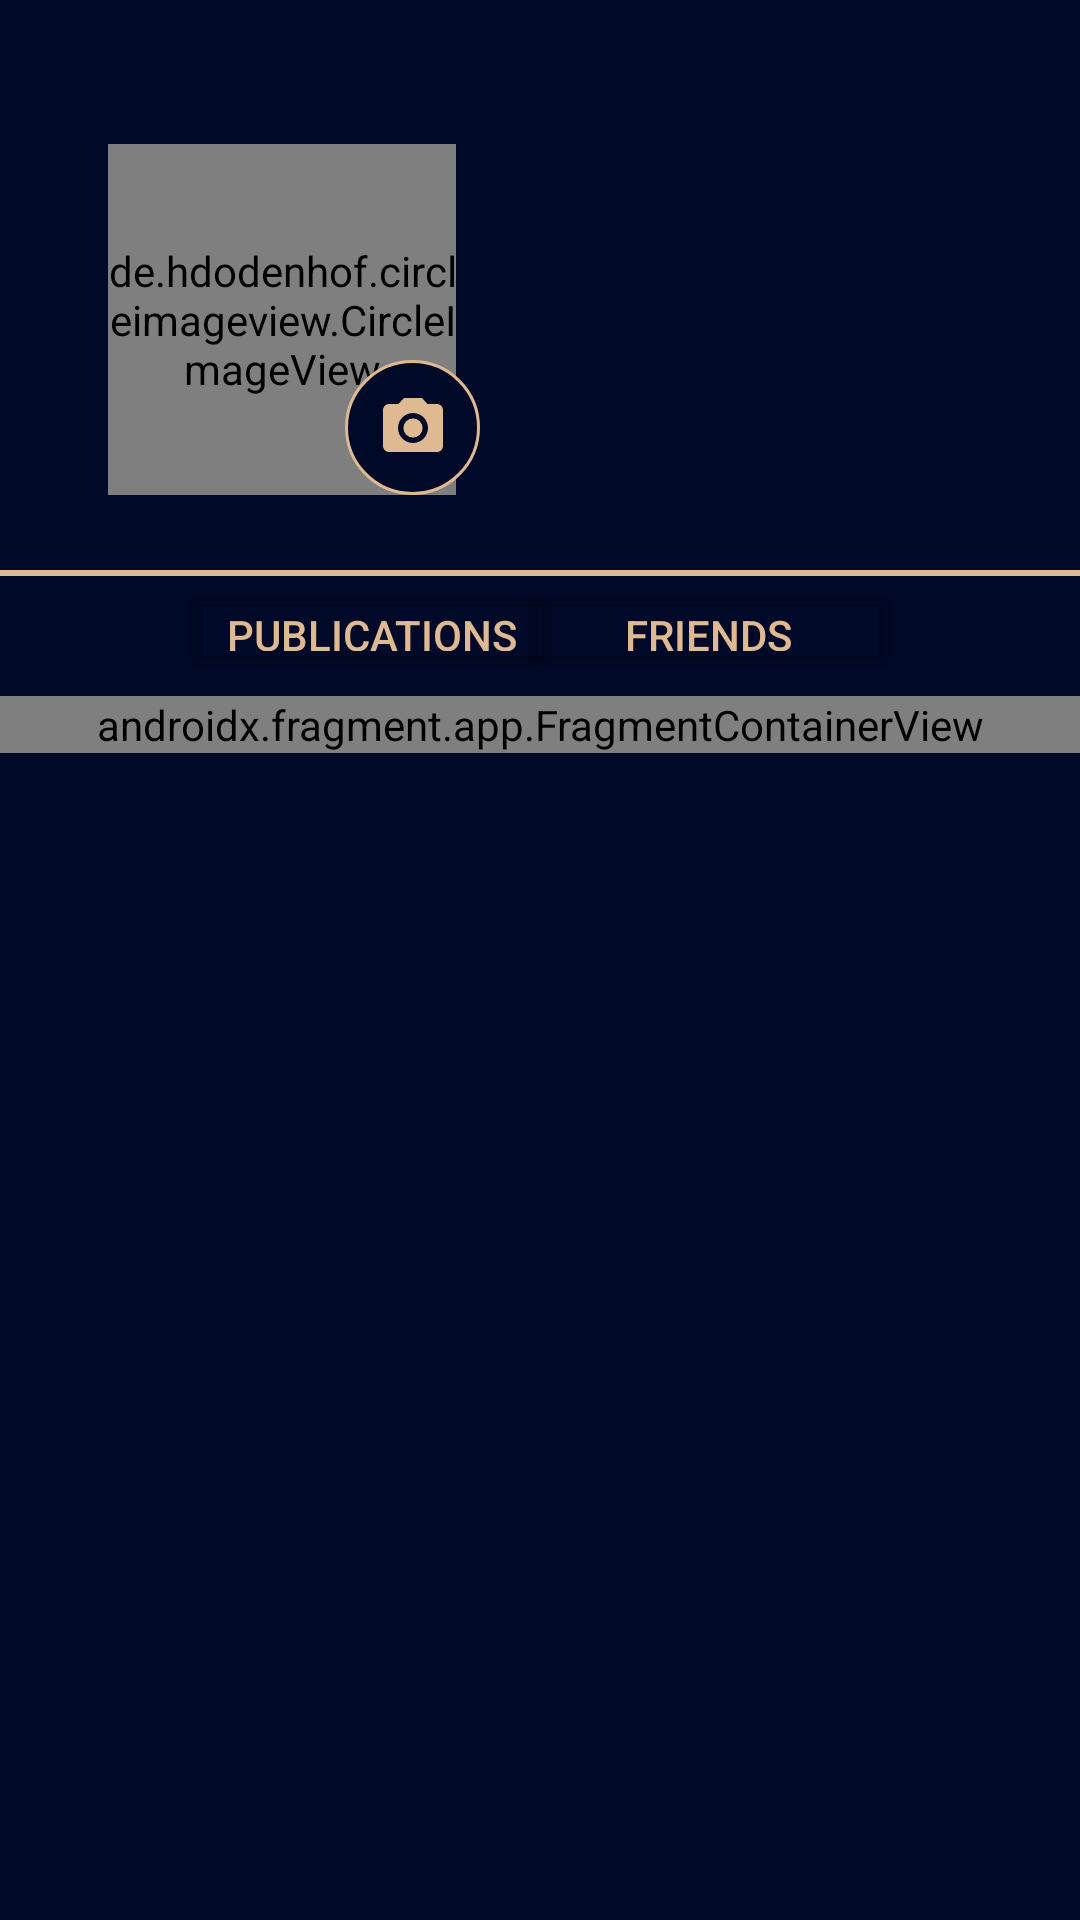

Reconstruct the res/layout file that produces this screen, plus the resources it refers to.
<!-- AndroidManifest.xml: application theme Theme.MoodMobile -->
<!-- res/layout/fragment_profile.xml -->
<?xml version="1.0" encoding="utf-8"?>
<androidx.core.widget.NestedScrollView
    xmlns:android="http://schemas.android.com/apk/res/android"
    xmlns:app="http://schemas.android.com/apk/res-auto"
    xmlns:tools="http://schemas.android.com/tools"
    android:id="@+id/nestedScrollView"
    android:layout_width="match_parent"
    android:layout_height="match_parent"
    android:background="#010928"
    tools:context=".fragments.UserProfile.ProfileFragment">

    <androidx.constraintlayout.widget.ConstraintLayout
        android:layout_width="match_parent"
        android:layout_height="wrap_content"
        tools:ignore="ExtraText">

        <de.hdodenhof.circleimageview.CircleImageView
            android:id="@+id/iv_fragmentProfile_userImage"
            android:layout_width="116dp"
            android:layout_height="117dp"
            android:layout_marginStart="36dp"
            android:layout_marginTop="48dp"
            app:layout_constraintStart_toStartOf="parent"
            app:layout_constraintTop_toTopOf="parent"
            android:src="@drawable/back"
            app:civ_border_width="2dp"
            app:civ_border_color="#deb996"
            tools:ignore="MissingConstraints" />

        <ImageButton
            android:id="@+id/btn_fragmentProfile_changeImage"
            android:layout_width="45dp"
            android:layout_height="45dp"
            android:layout_marginStart="115dp"
            android:background="@drawable/round_button"
            android:src="@drawable/baseline_photo_camera_24"
            app:layout_constraintBottom_toBottomOf="@+id/iv_fragmentProfile_userImage"
            app:layout_constraintStart_toStartOf="parent"
            app:strokeColor="@color/gold"
            app:strokeWidth="1dp" />

        <TextView
            android:id="@+id/tv_fragmentProfile_userUsername"
            android:layout_width="200dp"
            android:layout_height="wrap_content"
            android:layout_marginStart="30dp"
            android:layout_marginTop="50dp"
            android:text=""
            android:textColor="@color/gold"
            android:textSize="20sp"
            app:layout_constraintStart_toEndOf="@+id/iv_fragmentProfile_userImage"
            app:layout_constraintTop_toTopOf="parent" />

    <TextView
        android:id="@+id/tv_fragmentProfile_userNbPublications"
        android:layout_width="wrap_content"
        android:layout_height="wrap_content"
        android:layout_marginStart="30dp"
        android:layout_marginTop="10dp"
        android:text=""
        android:textColor="@color/gold"
        android:textSize="14sp"
        app:layout_constraintStart_toEndOf="@+id/iv_fragmentProfile_userImage"
        app:layout_constraintTop_toBottomOf="@+id/tv_fragmentProfile_userUsername" />

        <TextView
            android:id="@+id/tv_fragmentProfile_userNbFriends"
            android:layout_width="wrap_content"
            android:layout_height="wrap_content"
            android:layout_marginStart="50dp"
            android:layout_marginTop="10dp"
            android:text=""
            android:textColor="@color/gold"
            android:textSize="14sp"
            app:layout_constraintStart_toEndOf="@+id/tv_fragmentProfile_userNbPublications"
            app:layout_constraintTop_toBottomOf="@+id/tv_fragmentProfile_userUsername" />

    <TextView
        android:id="@+id/tv_fragmentProfile_userDescription"
        android:layout_width="200dp"
        android:layout_height="wrap_content"
        android:layout_marginStart="30dp"
        android:layout_marginTop="25dp"
        android:text=""
        android:textColor="@color/gold"
        android:textSize="14sp"
        app:layout_constraintStart_toEndOf="@+id/iv_fragmentProfile_userImage"
        app:layout_constraintTop_toBottomOf="@+id/tv_fragmentProfile_userNbPublications" />

        <View
        android:id="@+id/divider"
        android:layout_width="0dp"
        android:layout_height="2dp"
        android:layout_marginTop="40dp"
        android:background="#deb992"
        app:layout_constraintEnd_toEndOf="parent"
        app:layout_constraintStart_toStartOf="parent"
        app:layout_constraintTop_toBottomOf="@+id/tv_fragmentProfile_userDescription" />

    <Button
        android:id="@+id/btn_fragmentProfile_publications"
        android:layout_width="128dp"
        android:layout_height="35dp"
        android:layout_marginStart="60dp"
        android:backgroundTint="#00FFFFFF"
        android:text="Publications"
        android:textColor="#deb992"
        android:textSize="14sp"
        app:layout_constraintStart_toStartOf="parent"
        app:layout_constraintTop_toBottomOf="@+id/divider"
        tools:ignore="MissingConstraints" />

    <Button
        android:id="@+id/btn_fragmentProfile_friends"
        android:layout_width="128dp"
        android:layout_height="35dp"
        android:layout_marginEnd="60dp"
        android:backgroundTint="#00FFFFFF"
        android:text="Friends"
        android:textColor="#deb992"
        android:textSize="14sp"
        app:layout_constraintEnd_toEndOf="parent"
        app:layout_constraintTop_toBottomOf="@+id/divider"
        tools:ignore="MissingConstraints" />

        <androidx.fragment.app.FragmentContainerView
            android:id="@+id/fcb_profilePublicationManager_list"
            android:name="com.groupe5.moodmobile.fragments.UserProfile.UserPublications.ProfilePublicationManagerFragment"
            android:layout_width="match_parent"
            android:layout_height="match_parent"
            android:layout_marginTop="40dp"
            app:layout_constraintBottom_toBottomOf="parent"
            app:layout_constraintTop_toBottomOf="@+id/divider"
            tools:layout_editor_absoluteX="203dp" />

    </androidx.constraintlayout.widget.ConstraintLayout>

</androidx.core.widget.NestedScrollView>
<!-- resources referenced by this layout -->
<resources>
  <color name="gold">#deb992</color>
  <!-- drawable baseline_photo_camera_24 (drawable) -->
  <vector android:height="24dp" android:tint="@color/gold"
      android:viewportHeight="24" android:viewportWidth="24"
      android:width="24dp" xmlns:android="http://schemas.android.com/apk/res/android">
      <path android:fillColor="@android:color/white" android:pathData="M12,12m-3.2,0a3.2,3.2 0,1 1,6.4 0a3.2,3.2 0,1 1,-6.4 0"/>
      <path android:fillColor="@android:color/white" android:pathData="M9,2L7.17,4L4,4c-1.1,0 -2,0.9 -2,2v12c0,1.1 0.9,2 2,2h16c1.1,0 2,-0.9 2,-2L22,6c0,-1.1 -0.9,-2 -2,-2h-3.17L15,2L9,2zM12,17c-2.76,0 -5,-2.24 -5,-5s2.24,-5 5,-5 5,2.24 5,5 -2.24,5 -5,5z"/>
  </vector>
  <!-- drawable round_button (drawable) -->
  <?xml version="1.0" encoding="utf-8"?>
  <shape xmlns:android="http://schemas.android.com/apk/res/android">
      <solid android:color="#010928" /> 
      <stroke
          android:width="1dp"
          android:color="@color/gold"/> 
      <corners android:radius="300dp" /> 
  </shape>
  <style name="Theme.MoodMobile" parent="Base.Theme.MoodMobile" />
  <style name="Base.Theme.MoodMobile" parent="Theme.Material3.DayNight.NoActionBar">
          
          
      </style>
</resources>
